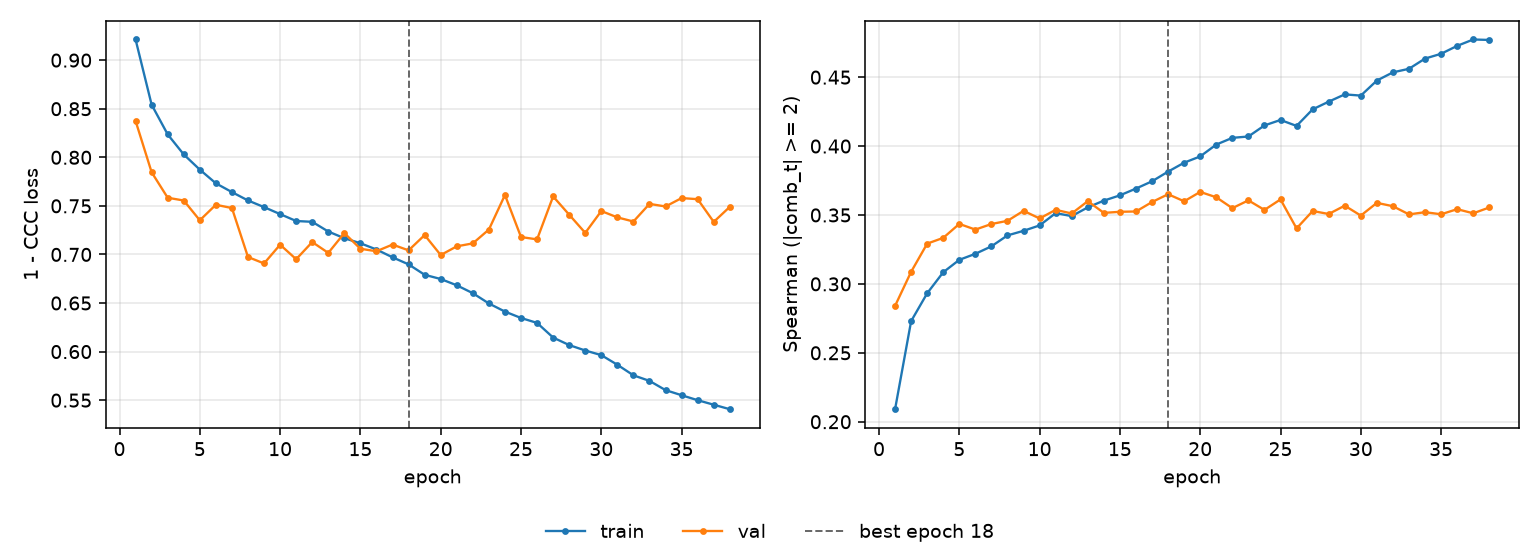

The table this chart was drawn from, first rows:
epoch, tr_loss, vl_loss, tr_sp, vl_sp, is_best
1, 0.9213, 0.8375, 0.2091, 0.2841, False
2, 0.8541, 0.7846, 0.273, 0.3088, False
3, 0.8236, 0.7584, 0.2932, 0.3292, False
4, 0.8029, 0.7555, 0.3085, 0.3334, False
5, 0.7873, 0.7352, 0.3175, 0.3435, False
6, 0.7732, 0.7511, 0.3218, 0.3394, False
7, 0.7642, 0.7478, 0.3273, 0.3435, False
8, 0.7556, 0.6974, 0.3352, 0.3458, False
9, 0.7487, 0.6907, 0.3385, 0.353, False
10, 0.7415, 0.71, 0.3424, 0.3475, False
11, 0.7344, 0.6951, 0.3513, 0.3537, False
12, 0.7336, 0.7128, 0.3492, 0.3511, False
13, 0.7236, 0.7016, 0.3555, 0.36, False
14, 0.7167, 0.722, 0.3604, 0.3515, False
15, 0.7115, 0.7058, 0.3642, 0.3523, False
16, 0.7051, 0.7033, 0.3692, 0.3525, False
17, 0.6971, 0.7102, 0.3744, 0.3594, False
18, 0.6898, 0.7042, 0.3815, 0.3651, True
19, 0.6791, 0.7199, 0.388, 0.3599, False
20, 0.6747, 0.6994, 0.3925, 0.3667, False
21, 0.6682, 0.7084, 0.4011, 0.3628, False
22, 0.6601, 0.7114, 0.406, 0.355, False
23, 0.6495, 0.7256, 0.407, 0.3606, False
24, 0.6412, 0.7612, 0.415, 0.3537, False
25, 0.6346, 0.7179, 0.4189, 0.3613, False
26, 0.6295, 0.7155, 0.4146, 0.3403, False
27, 0.6145, 0.7597, 0.4266, 0.3529, False
28, 0.6067, 0.7409, 0.4322, 0.3507, False
29, 0.6011, 0.7222, 0.4375, 0.3568, False
30, 0.5963, 0.7447, 0.4366, 0.3496, False
31, 0.5864, 0.7381, 0.4475, 0.3588, False
32, 0.5756, 0.7339, 0.4535, 0.3564, False
33, 0.5698, 0.752, 0.4561, 0.3504, False
34, 0.5603, 0.7494, 0.4635, 0.352, False
35, 0.5551, 0.758, 0.467, 0.3505, False
36, 0.55, 0.7569, 0.4727, 0.3542, False
37, 0.5453, 0.7335, 0.4773, 0.3512, False
38, 0.5407, 0.749, 0.477, 0.3554, False
